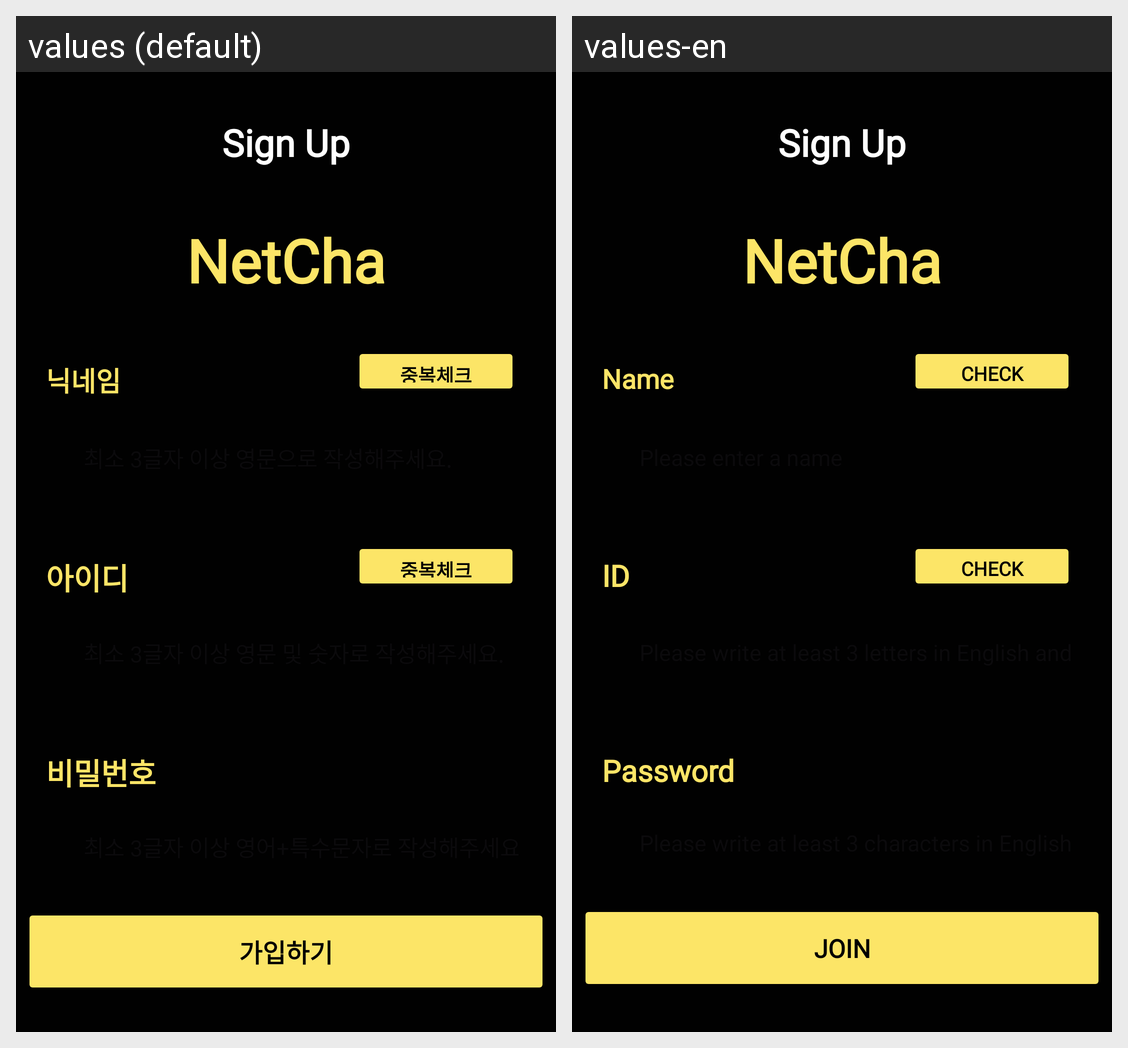

Here is an Android app screen in its default locale and in the app's own translations. Write out the translated-string differences for the strings that appear on this screen.
Android screen res/layout/activity_sigin_up.xml rendered under 2 locales, left to right: values (default), values-en. Device: Nexus 5 (rendered at 1080×1920; each locale shown at half size, 540×960, under a caption strip naming it); theme Theme.Netcha.
Strings drawn on this screen, with the default value and each locale's value (text and hints the layout hard-codes, and strings that could not be matched under every locale, appear in the picture but are not listed):

sign_up_text
  values: Sign Up
  values-en: Sign Up

up_netcha_text
  values: NetCha
  values-en: NetCha

up_name_text
  values: 닉네임
  values-en: Name

up_check_button
  values: 중복체크
  values-en: Check

up_id_text
  values: 아이디
  values-en: ID

up_pw_text
  values: 비밀번호
  values-en: Password

up_sign_up_button
  values: 가입하기
  values-en: Join
